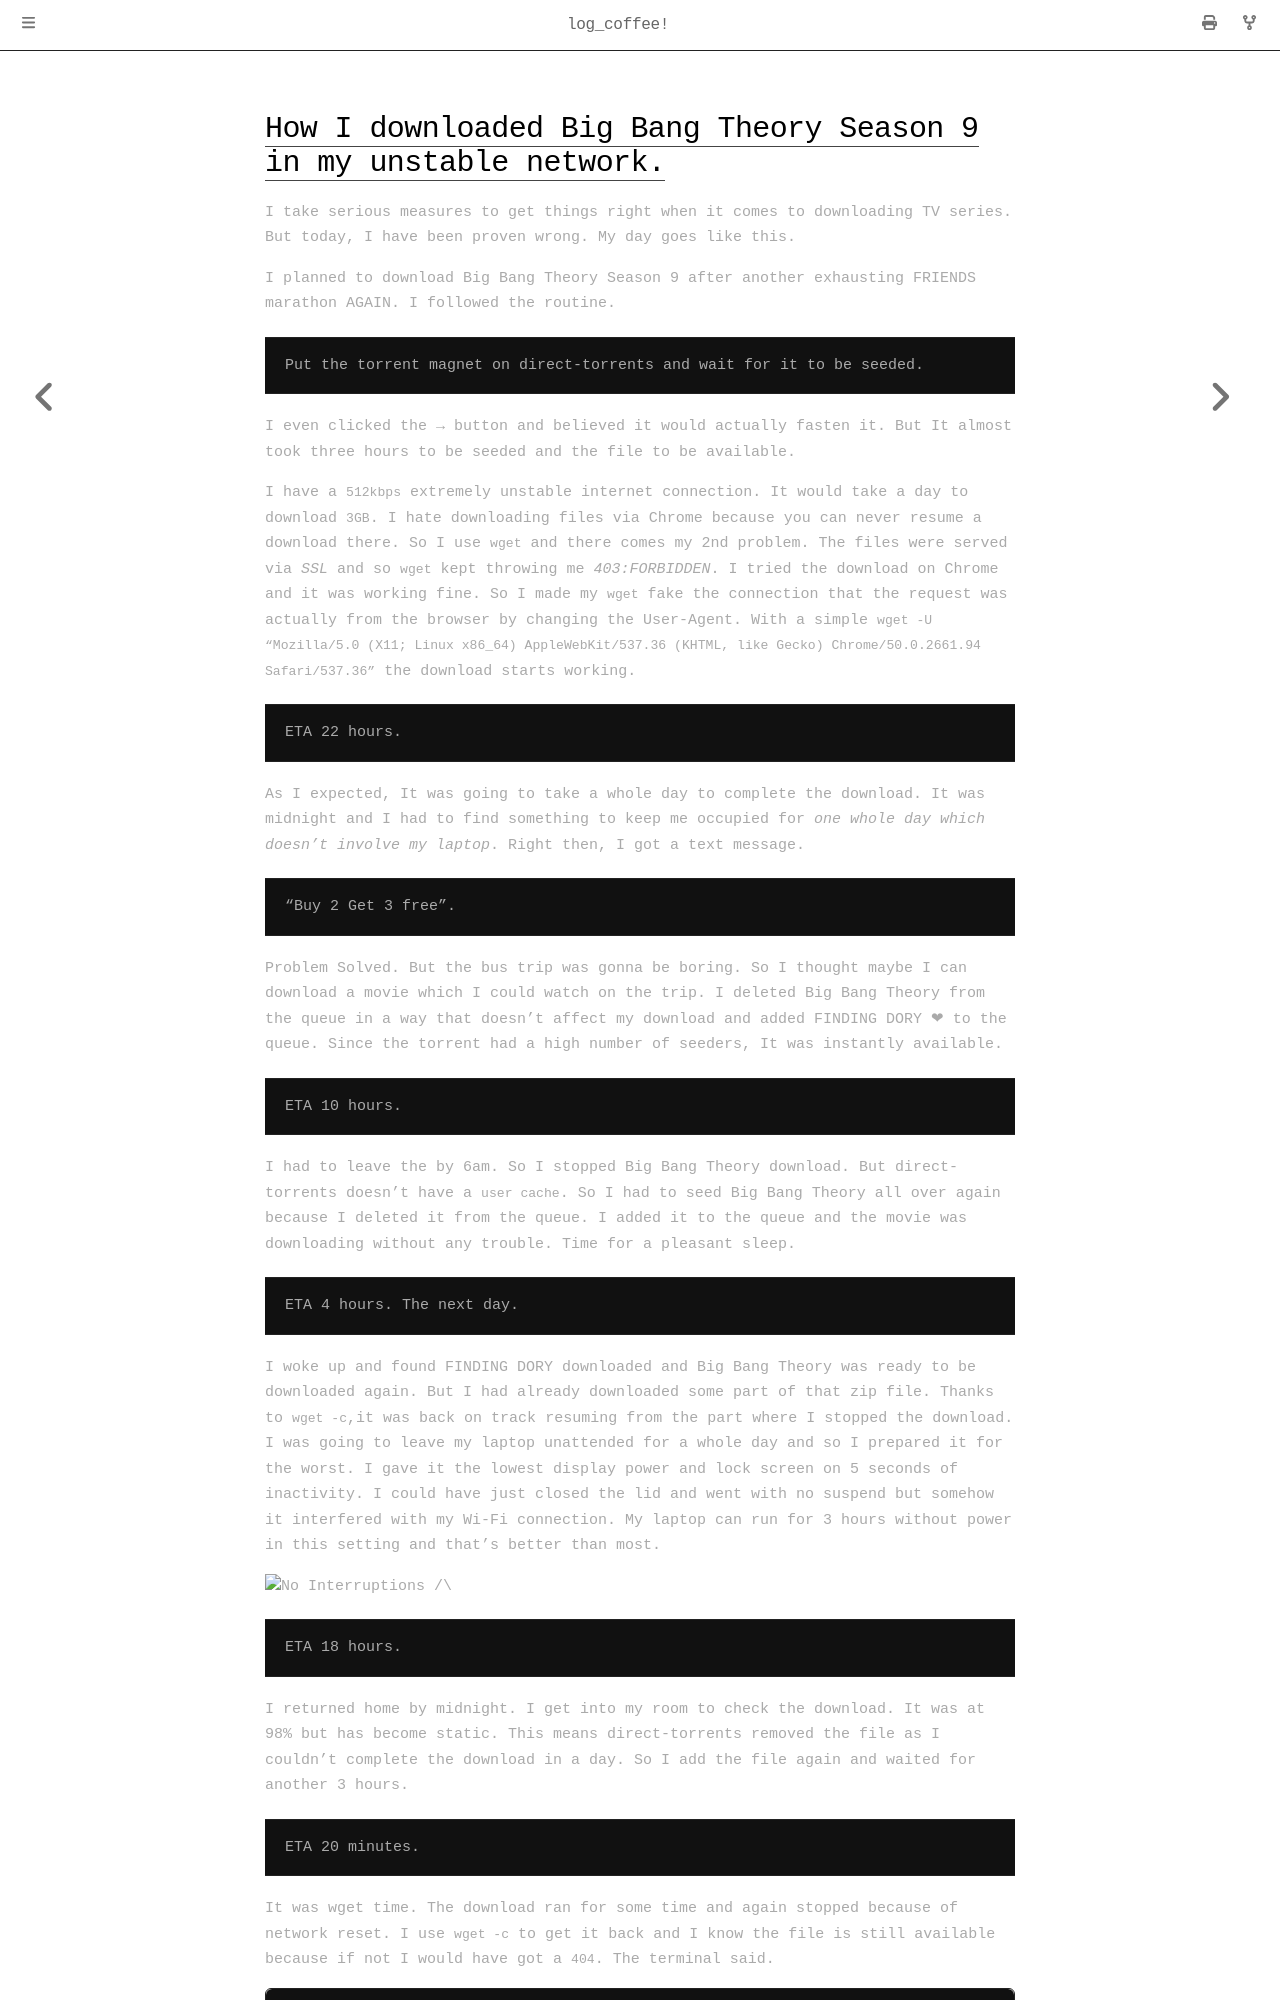

repository: Spockuto/blog · page: archive/bbt.html · generator: mdbook


![](https://cdn-images-1.medium.com/max/2000/1*2IUCSZbJPtf8jK0XMLS9SQ.jpeg)

# How I downloaded Big Bang Theory Season 9 in my unstable network.

I take serious measures to get things right when it comes to downloading TV series. But today, I have been proven wrong. My day goes like this.

I planned to download Big Bang Theory Season 9 after another exhausting FRIENDS marathon AGAIN. I followed the routine.
>  Put the torrent magnet on direct-torrents and wait for it to be seeded.

I even clicked the → button and believed it would actually fasten it. But It almost took three hours to be seeded and the file to be available.

I have a `512kbps` extremely unstable internet connection. It would take a day to download `3GB`. I hate downloading files via Chrome because you can never resume a download there. So I use `wget` and there comes my 2nd problem. The files were served via *SSL* and so `wget` kept throwing me *403:FORBIDDEN*. I tried the download on Chrome and it was working fine. So I made my `wget` fake the connection that the request was actually from the browser by changing the User-Agent. With a simple `wget -U “Mozilla/5.0 (X11; Linux x86_64) AppleWebKit/537.36 (KHTML, like Gecko) Chrome/50.0.2661.94 Safari/537.36”` the download starts working.
> ETA 22 hours.

As I expected, It was going to take a whole day to complete the download. It was midnight and I had to find something to keep me occupied for *one whole day which doesn't involve my laptop*. Right then, I got a text message.
> "Buy 2 Get 3 free".

Problem Solved. But the bus trip was gonna be boring. So I thought maybe I can download a movie which I could watch on the trip. I deleted Big Bang Theory from the queue in a way that doesn’t affect my download and added FINDING DORY ❤ to the queue. Since the torrent had a high number of seeders, It was instantly available.
> ETA 10 hours.

I had to leave the by 6am. So I stopped Big Bang Theory download. But direct-torrents doesn't have a `user cache`. So I had to seed Big Bang Theory all over again because I deleted it from the queue. I added it to the queue and the movie was downloading without any trouble. Time for a pleasant sleep.
> ETA 4 hours. The next day.

I woke up and found FINDING DORY downloaded and Big Bang Theory was ready to be downloaded again. But I had already downloaded some part of that zip file. Thanks to `wget -c`,it was back on track resuming from the part where I stopped the download. I was going to leave my laptop unattended for a whole day and so I prepared it for the worst. I gave it the lowest display power and lock screen on 5 seconds of inactivity. I could have just closed the lid and went with no suspend but somehow it interfered with my Wi-Fi connection. My laptop can run for 3 hours without power in this setting and that's better than most.

![No Interruptions _/\\_](https://cdn-images-1.medium.com/max/4480/1*SJMEvY9zd_feOEIanxY4nQ.jpeg)
> ETA 18 hours.

I returned home by midnight. I get into my room to check the download. It was at 98% but has become static. This means direct-torrents removed the file as I couldn’t complete the download in a day. So I add the file again and waited for another 3 hours.
> ETA 20 minutes.
